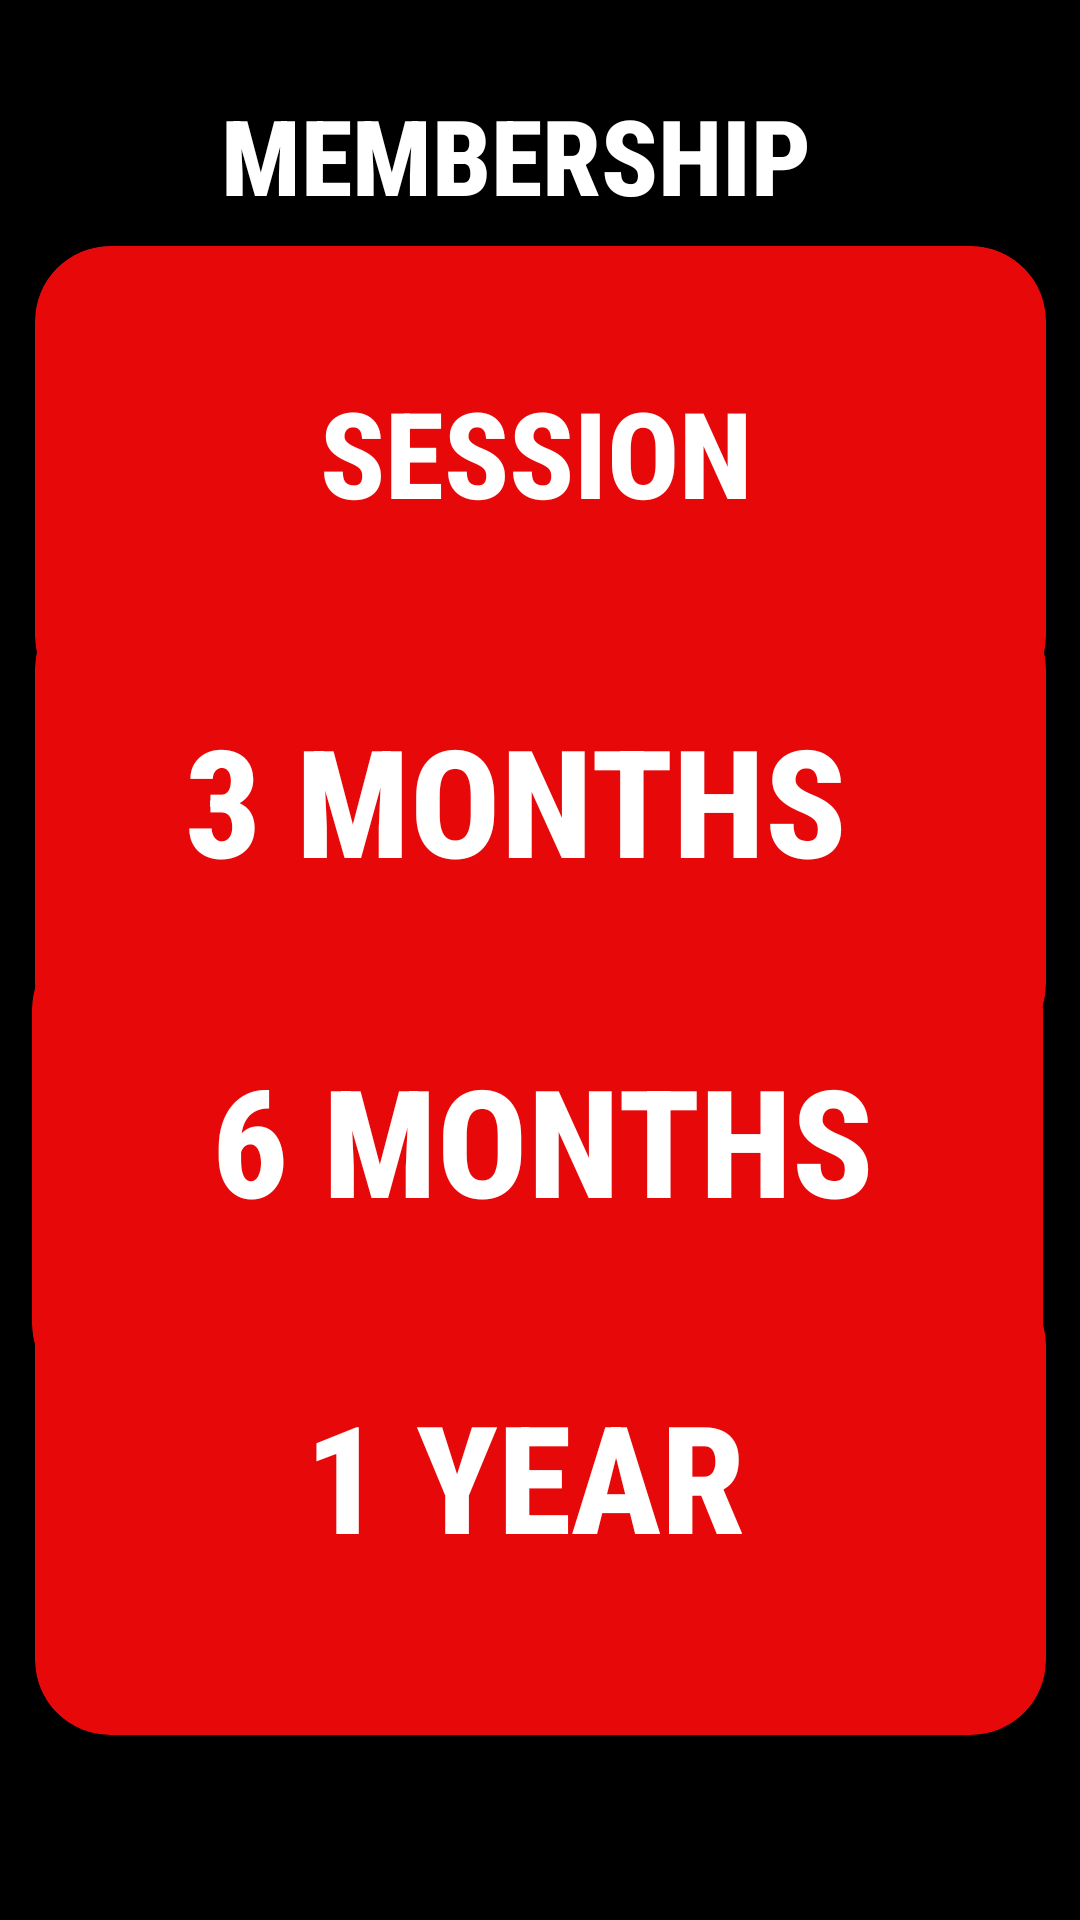

Produce the Android XML layout that renders to this screen, including the resource entries it uses.
<!-- AndroidManifest.xml: application theme Theme.GYMRAT -->
<!-- res/layout/membership_sessions.xml -->
<?xml version="1.0" encoding="utf-8"?>
<androidx.constraintlayout.widget.ConstraintLayout xmlns:android="http://schemas.android.com/apk/res/android"
    xmlns:app="http://schemas.android.com/apk/res-auto"
    xmlns:tools="http://schemas.android.com/tools"
    android:id="@+id/main"
    android:layout_width="match_parent"
    android:layout_height="match_parent"
    android:background="@color/black"
    tools:context=".MembershipSessionsActivity">

    <TextView
        android:id="@+id/textView4"
        android:layout_width="wrap_content"
        android:layout_height="wrap_content"
        android:fontFamily="sans-serif-condensed-medium"
        android:text="Membership"
        android:textAllCaps="true"
        android:textColor="@color/white"
        android:textSize="35sp"
        android:textStyle="bold"
        app:layout_constraintBottom_toBottomOf="parent"
        app:layout_constraintEnd_toEndOf="parent"
        app:layout_constraintHorizontal_bias="0.45"
        app:layout_constraintStart_toStartOf="parent"
        app:layout_constraintTop_toTopOf="parent"
        app:layout_constraintVertical_bias="0.048" />

    <ImageView
        android:id="@+id/imageView8"
        android:layout_width="46dp"
        android:layout_height="42dp"
        app:layout_constraintBottom_toBottomOf="parent"
        app:layout_constraintEnd_toEndOf="parent"
        app:layout_constraintHorizontal_bias="0.043"
        app:layout_constraintStart_toStartOf="parent"
        app:layout_constraintTop_toTopOf="parent"
        app:layout_constraintVertical_bias="0.05"
        app:srcCompat="@drawable/back_arrow" />

    <androidx.cardview.widget.CardView
        android:id="@+id/sessionCardView"
        android:layout_width="337dp"
        android:layout_height="155dp"
        android:backgroundTint="#E70909"
        app:cardCornerRadius="25dp"
        app:layout_constraintBottom_toBottomOf="parent"
        app:layout_constraintEnd_toEndOf="parent"
        app:layout_constraintStart_toStartOf="parent"
        app:layout_constraintTop_toTopOf="parent"
        app:layout_constraintVertical_bias="0.169">

        <TextView
            android:id="@+id/sessionTextView"
            android:layout_width="wrap_content"
            android:layout_height="wrap_content"
            android:layout_marginStart="95dp"
            android:layout_marginTop="42dp"
            android:fontFamily="sans-serif-condensed-medium"
            android:text="Session"
            android:textAllCaps="true"
            android:textColor="@color/white"
            android:textSize="40sp"
            android:textStyle="bold" />
    </androidx.cardview.widget.CardView>

    <androidx.cardview.widget.CardView
        android:id="@+id/threeMonthsCardView"
        android:layout_width="337dp"
        android:layout_height="155dp"
        android:backgroundTint="#E70909"
        app:cardCornerRadius="25dp"
        app:layout_constraintBottom_toBottomOf="parent"
        app:layout_constraintEnd_toEndOf="parent"
        app:layout_constraintStart_toStartOf="parent"
        app:layout_constraintTop_toTopOf="parent"
        app:layout_constraintVertical_bias="0.408">

        <TextView
            android:id="@+id/threeMonthsTextView"
            android:layout_width="wrap_content"
            android:layout_height="wrap_content"
            android:layout_marginStart="50dp"
            android:layout_marginTop="35dp"
            android:fontFamily="sans-serif-condensed-medium"
            android:text="3 Months"
            android:textAllCaps="true"
            android:textColor="@color/white"
            android:textSize="50sp"
            android:textStyle="bold" />
    </androidx.cardview.widget.CardView>

    <androidx.cardview.widget.CardView
        android:id="@+id/sixMonthsCardView"
        android:layout_width="337dp"
        android:layout_height="155dp"
        android:backgroundTint="#E70909"
        app:cardCornerRadius="25dp"
        app:layout_constraintBottom_toBottomOf="parent"
        app:layout_constraintEnd_toEndOf="parent"
        app:layout_constraintHorizontal_bias="0.459"
        app:layout_constraintStart_toStartOf="parent"
        app:layout_constraintTop_toTopOf="parent"
        app:layout_constraintVertical_bias="0.642">

        <TextView
            android:id="@+id/sixMonthsTextView"
            android:layout_width="wrap_content"
            android:layout_height="wrap_content"
            android:layout_marginStart="60dp"
            android:layout_marginTop="35dp"
            android:fontFamily="sans-serif-condensed-medium"
            android:text="6 Months"
            android:textAllCaps="true"
            android:textColor="@color/white"
            android:textSize="50sp"
            android:textStyle="bold" />
    </androidx.cardview.widget.CardView>

    <androidx.cardview.widget.CardView
        android:id="@+id/oneYearCardView"
        android:layout_width="337dp"
        android:layout_height="155dp"
        android:backgroundTint="#E70909"
        app:cardCornerRadius="25dp"
        app:layout_constraintBottom_toBottomOf="parent"
        app:layout_constraintEnd_toEndOf="parent"
        app:layout_constraintStart_toStartOf="parent"
        app:layout_constraintTop_toTopOf="parent"
        app:layout_constraintVertical_bias="0.873">

        <TextView
            android:id="@+id/oneYearTextView"
            android:layout_width="163dp"
            android:layout_height="wrap_content"
            android:layout_marginStart="90dp"
            android:layout_marginTop="35dp"
            android:fontFamily="sans-serif-condensed-medium"
            android:text="1 year"
            android:textAllCaps="true"
            android:textColor="@color/white"
            android:textSize="50sp"
            android:textStyle="bold" />
    </androidx.cardview.widget.CardView>

</androidx.constraintlayout.widget.ConstraintLayout>
<!-- resources referenced by this layout -->
<resources>
  <color name="black">#FF000000</color>
  <color name="white">#FFFFFFFF</color>
  <style name="Theme.GYMRAT" parent="Base.Theme.GYMRAT" />
  <style name="Base.Theme.GYMRAT" parent="Theme.AppCompat.Light.NoActionBar">
          
          
  
          <item name="windowNoTitle">true</item>
          <item name="android:windowFullscreen">true</item>
      </style>
</resources>
